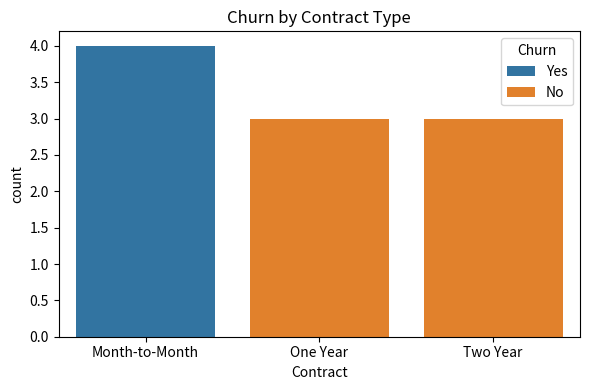

The script that saved this image:
# telecom_churn_analysis.py
# Minimal example for T-Mobile Business Analyst skills

import pandas as pd
import matplotlib.pyplot as plt
import seaborn as sns

# Simulated dataset
data = {
    "CustomerID": range(1, 11),
    "Contract": ["Month-to-Month", "One Year", "Two Year", "Month-to-Month", "Two Year",
                 "One Year", "Month-to-Month", "Two Year", "One Year", "Month-to-Month"],
    "MonthlyCharges": [70, 60, 80, 90, 75, 65, 85, 70, 60, 95],
    "Churn": ["Yes", "No", "No", "Yes", "No", "No", "Yes", "No", "No", "Yes"]
}

df = pd.DataFrame(data)

# Churn rate
churn_rate = df["Churn"].value_counts(normalize=True) * 100
print("Churn Rate (%):")
print(churn_rate)
print("\n")

# Churn by contract type
contract_churn = pd.crosstab(df["Contract"], df["Churn"], normalize="index") * 100
print("Churn by Contract Type (%):")
print(contract_churn)
print("\n")

# Average monthly charges by churn
avg_monthly = df.groupby("Churn")["MonthlyCharges"].mean()
print("Average Monthly Charges by Churn:")
print(avg_monthly)
print("\n")

# Plot churn by contract
plt.figure(figsize=(6,4))
sns.countplot(data=df, x="Contract", hue="Churn")
plt.title("Churn by Contract Type")
plt.tight_layout()
plt.savefig("churn_chart.png")
plt.show()
